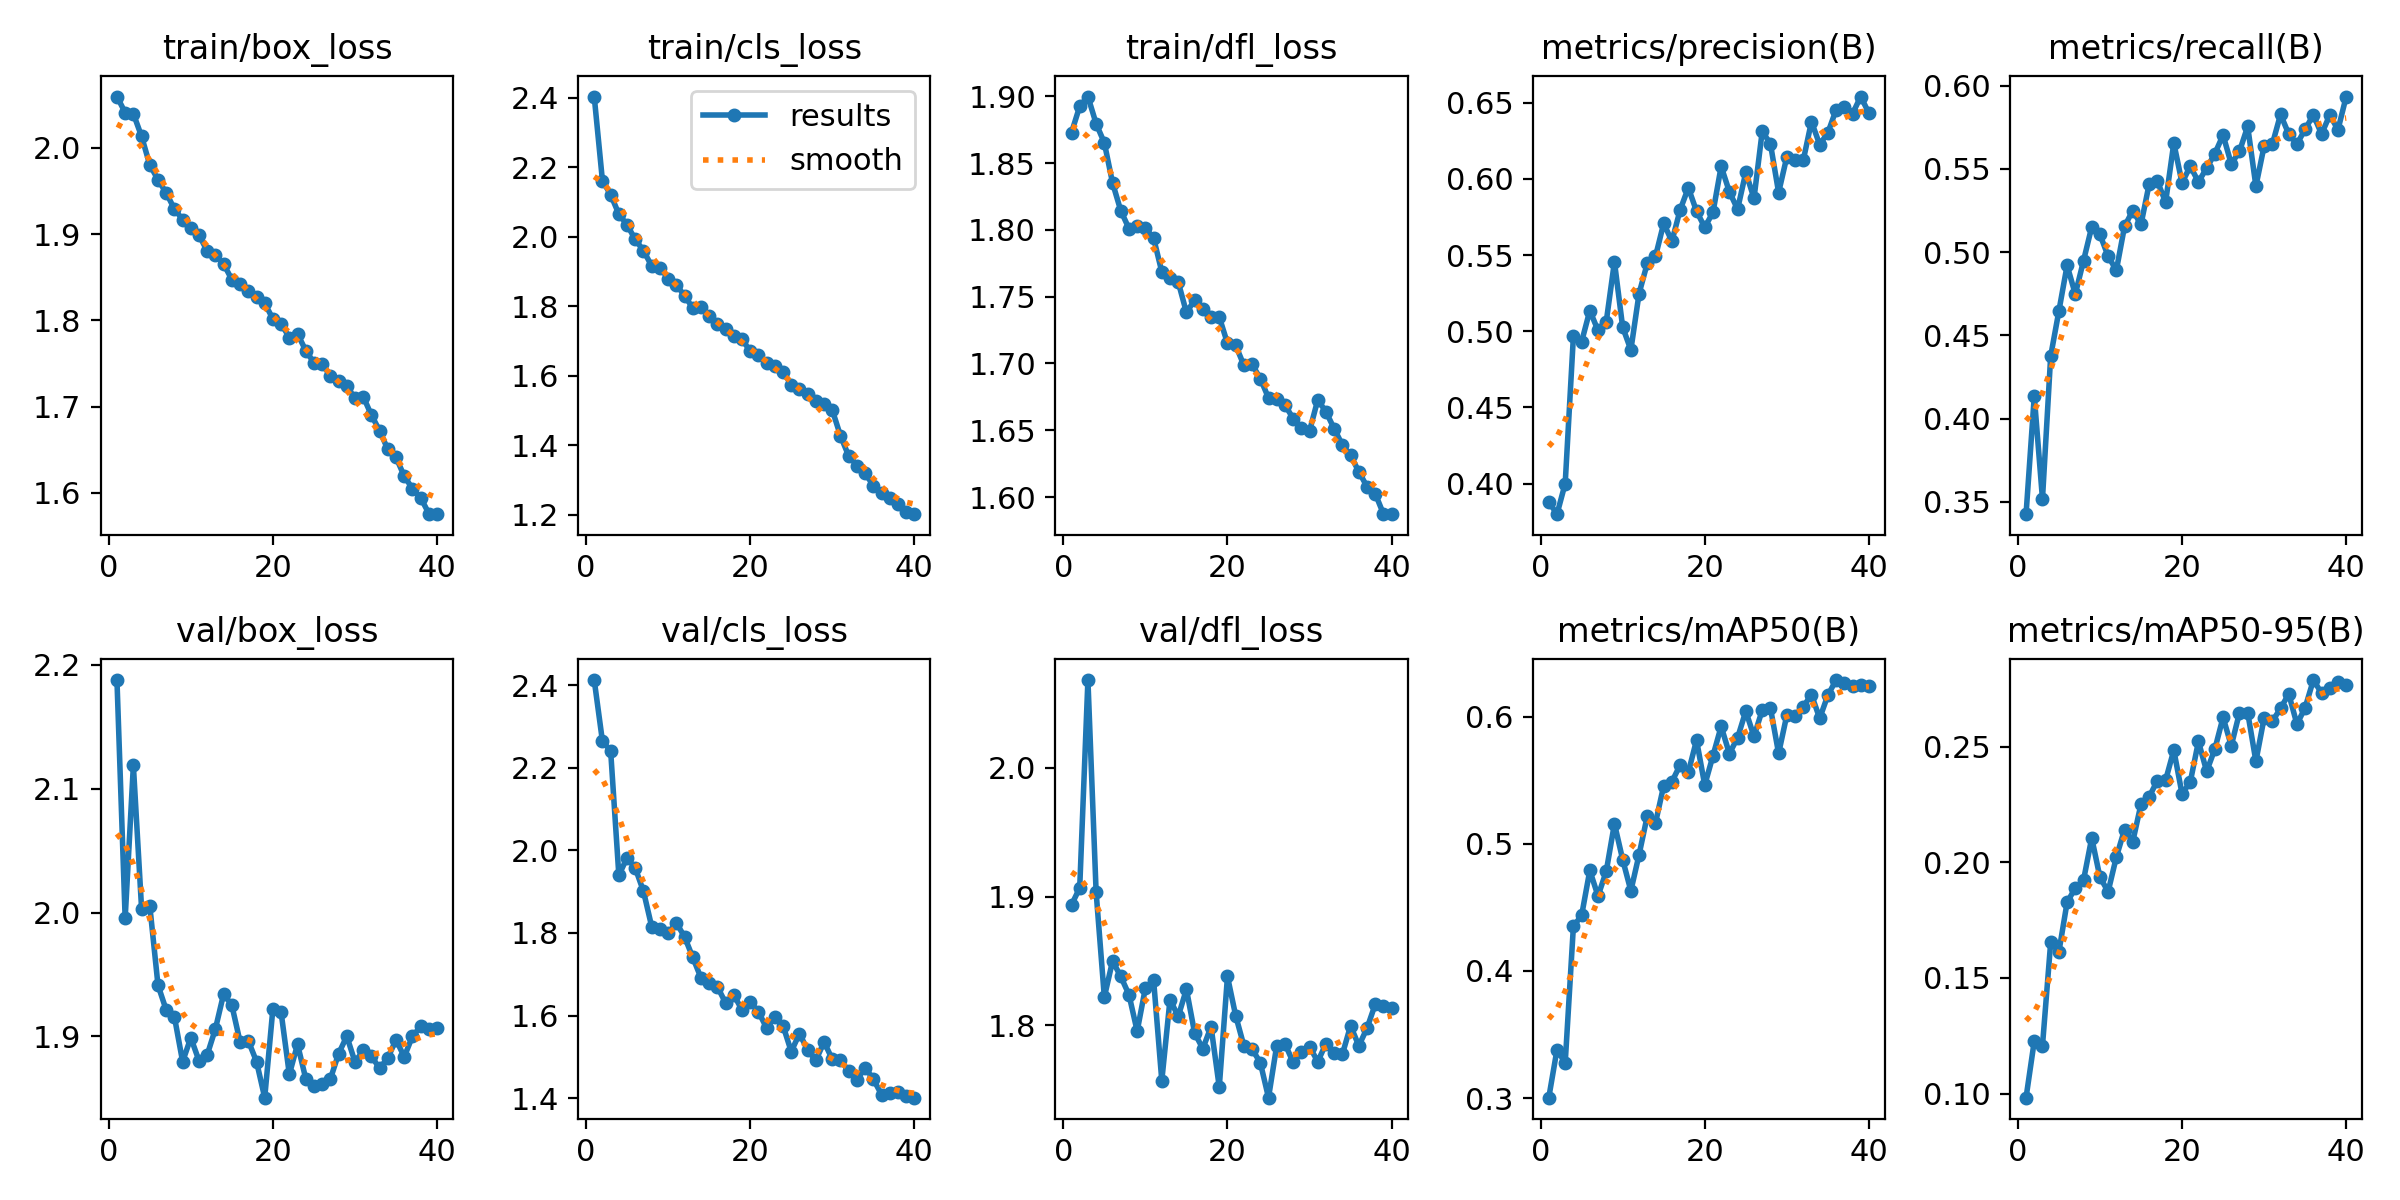

Data behind this chart, as committed beside it:
epoch, train/box_loss, train/cls_loss, train/dfl_loss, metrics/precision(B), metrics/recall(B), metrics/mAP50(B), metrics/mAP50-95(B), val/box_loss, val/cls_loss, val/dfl_loss, lr/pg0, lr/pg1, lr/pg2
1, 2.059, 2.403, 1.873, 0.3881, 0.3427, 0.3004, 0.09827, 2.188, 2.412, 1.893, 0.0006649, 0.0006649, 0.0006649
2, 2.041, 2.161, 1.893, 0.3799, 0.4134, 0.3381, 0.1227, 1.995, 2.264, 1.907, 0.001299, 0.001299, 0.001299
3, 2.04, 2.121, 1.9, 0.4, 0.3518, 0.3277, 0.1207, 2.119, 2.241, 2.068, 0.001899, 0.001899, 0.001899
4, 2.013, 2.065, 1.879, 0.4968, 0.4376, 0.4351, 0.1654, 2.003, 1.939, 1.903, 0.001852, 0.001852, 0.001852
5, 1.98, 2.034, 1.865, 0.4931, 0.4646, 0.4436, 0.1613, 2.005, 1.982, 1.822, 0.001802, 0.001802, 0.001802
6, 1.963, 1.992, 1.835, 0.5136, 0.492, 0.479, 0.1827, 1.941, 1.957, 1.85, 0.001752, 0.001752, 0.001752
7, 1.948, 1.96, 1.814, 0.5005, 0.4748, 0.4589, 0.1889, 1.921, 1.901, 1.838, 0.001703, 0.001703, 0.001703
8, 1.929, 1.916, 1.801, 0.5063, 0.4948, 0.4783, 0.1922, 1.916, 1.815, 1.824, 0.001654, 0.001654, 0.001654
9, 1.917, 1.911, 1.803, 0.5456, 0.5152, 0.5158, 0.2105, 1.88, 1.81, 1.796, 0.001604, 0.001604, 0.001604
10, 1.907, 1.879, 1.801, 0.5027, 0.5106, 0.4876, 0.1936, 1.899, 1.799, 1.829, 0.001554, 0.001554, 0.001554
11, 1.899, 1.861, 1.794, 0.4878, 0.4975, 0.463, 0.1873, 1.88, 1.824, 1.835, 0.001505, 0.001505, 0.001505
12, 1.88, 1.831, 1.769, 0.5248, 0.4891, 0.4914, 0.2023, 1.885, 1.791, 1.757, 0.001455, 0.001455, 0.001455
13, 1.875, 1.795, 1.764, 0.5446, 0.5155, 0.5219, 0.2142, 1.906, 1.741, 1.82, 0.001406, 0.001406, 0.001406
14, 1.865, 1.797, 1.761, 0.5492, 0.5249, 0.5163, 0.209, 1.934, 1.691, 1.807, 0.001357, 0.001357, 0.001357
15, 1.847, 1.772, 1.738, 0.5709, 0.5166, 0.5456, 0.2251, 1.925, 1.679, 1.828, 0.001307, 0.001307, 0.001307
16, 1.843, 1.75, 1.747, 0.5591, 0.5409, 0.5488, 0.2283, 1.895, 1.67, 1.794, 0.001257, 0.001257, 0.001257
17, 1.834, 1.736, 1.741, 0.5797, 0.5425, 0.5619, 0.2354, 1.896, 1.631, 1.782, 0.001208, 0.001208, 0.001208
18, 1.827, 1.713, 1.735, 0.5942, 0.53, 0.5562, 0.2355, 1.88, 1.65, 1.799, 0.001159, 0.001159, 0.001159
19, 1.82, 1.705, 1.735, 0.5788, 0.5655, 0.5814, 0.2485, 1.851, 1.614, 1.752, 0.001109, 0.001109, 0.001109
20, 1.802, 1.67, 1.715, 0.5683, 0.5416, 0.5461, 0.2296, 1.923, 1.633, 1.838, 0.001059, 0.001059, 0.001059
21, 1.796, 1.659, 1.714, 0.578, 0.5516, 0.5691, 0.2346, 1.919, 1.609, 1.808, 0.00101, 0.00101, 0.00101
22, 1.78, 1.637, 1.699, 0.6082, 0.5422, 0.5922, 0.2522, 1.869, 1.57, 1.784, 0.0009605, 0.0009605, 0.0009605
23, 1.784, 1.628, 1.699, 0.5916, 0.5504, 0.5709, 0.2393, 1.894, 1.596, 1.782, 0.000911, 0.000911, 0.000911
24, 1.765, 1.612, 1.689, 0.5801, 0.5592, 0.5833, 0.249, 1.866, 1.576, 1.771, 0.0008615, 0.0008615, 0.0008615
25, 1.751, 1.575, 1.674, 0.6044, 0.5703, 0.6042, 0.2627, 1.86, 1.513, 1.744, 0.000812, 0.000812, 0.000812
26, 1.75, 1.561, 1.673, 0.5873, 0.553, 0.5843, 0.2504, 1.862, 1.556, 1.784, 0.0007625, 0.0007625, 0.0007625
27, 1.735, 1.547, 1.669, 0.6312, 0.5605, 0.605, 0.2647, 1.866, 1.516, 1.786, 0.000713, 0.000713, 0.000713
28, 1.729, 1.528, 1.659, 0.6232, 0.5755, 0.6068, 0.2647, 1.886, 1.492, 1.771, 0.0006635, 0.0006635, 0.0006635
29, 1.724, 1.519, 1.652, 0.5911, 0.5396, 0.571, 0.2437, 1.9, 1.536, 1.78, 0.000614, 0.000614, 0.000614
30, 1.71, 1.502, 1.649, 0.6146, 0.5636, 0.6012, 0.2624, 1.879, 1.494, 1.784, 0.0005645, 0.0005645, 0.0005645
31, 1.712, 1.427, 1.673, 0.6124, 0.5647, 0.6007, 0.261, 1.889, 1.492, 1.772, 0.000515, 0.000515, 0.000515
32, 1.69, 1.369, 1.664, 0.6122, 0.5827, 0.6077, 0.2665, 1.884, 1.466, 1.786, 0.0004655, 0.0004655, 0.0004655
33, 1.672, 1.342, 1.651, 0.6377, 0.5709, 0.6172, 0.2728, 1.874, 1.444, 1.779, 0.000416, 0.000416, 0.000416
34, 1.65, 1.32, 1.639, 0.6226, 0.5648, 0.5986, 0.2597, 1.883, 1.474, 1.778, 0.0003665, 0.0003665, 0.0003665
35, 1.641, 1.284, 1.631, 0.6303, 0.5738, 0.6168, 0.2669, 1.897, 1.446, 1.8, 0.000317, 0.000317, 0.000317
36, 1.619, 1.262, 1.619, 0.6454, 0.5823, 0.6287, 0.2788, 1.883, 1.409, 1.784, 0.0002675, 0.0002675, 0.0002675
37, 1.605, 1.249, 1.608, 0.6475, 0.5709, 0.626, 0.2732, 1.9, 1.413, 1.798, 0.000218, 0.000218, 0.000218
38, 1.594, 1.23, 1.603, 0.6428, 0.5823, 0.6236, 0.2755, 1.908, 1.415, 1.816, 0.0001685, 0.0001685, 0.0001685
39, 1.576, 1.208, 1.587, 0.6541, 0.5735, 0.6247, 0.2779, 1.906, 1.405, 1.815, 0.000119, 0.000119, 0.000119
40, 1.575, 1.202, 1.587, 0.6432, 0.5934, 0.6242, 0.2767, 1.907, 1.401, 1.814, 6.95e-05, 6.95e-05, 6.95e-05
